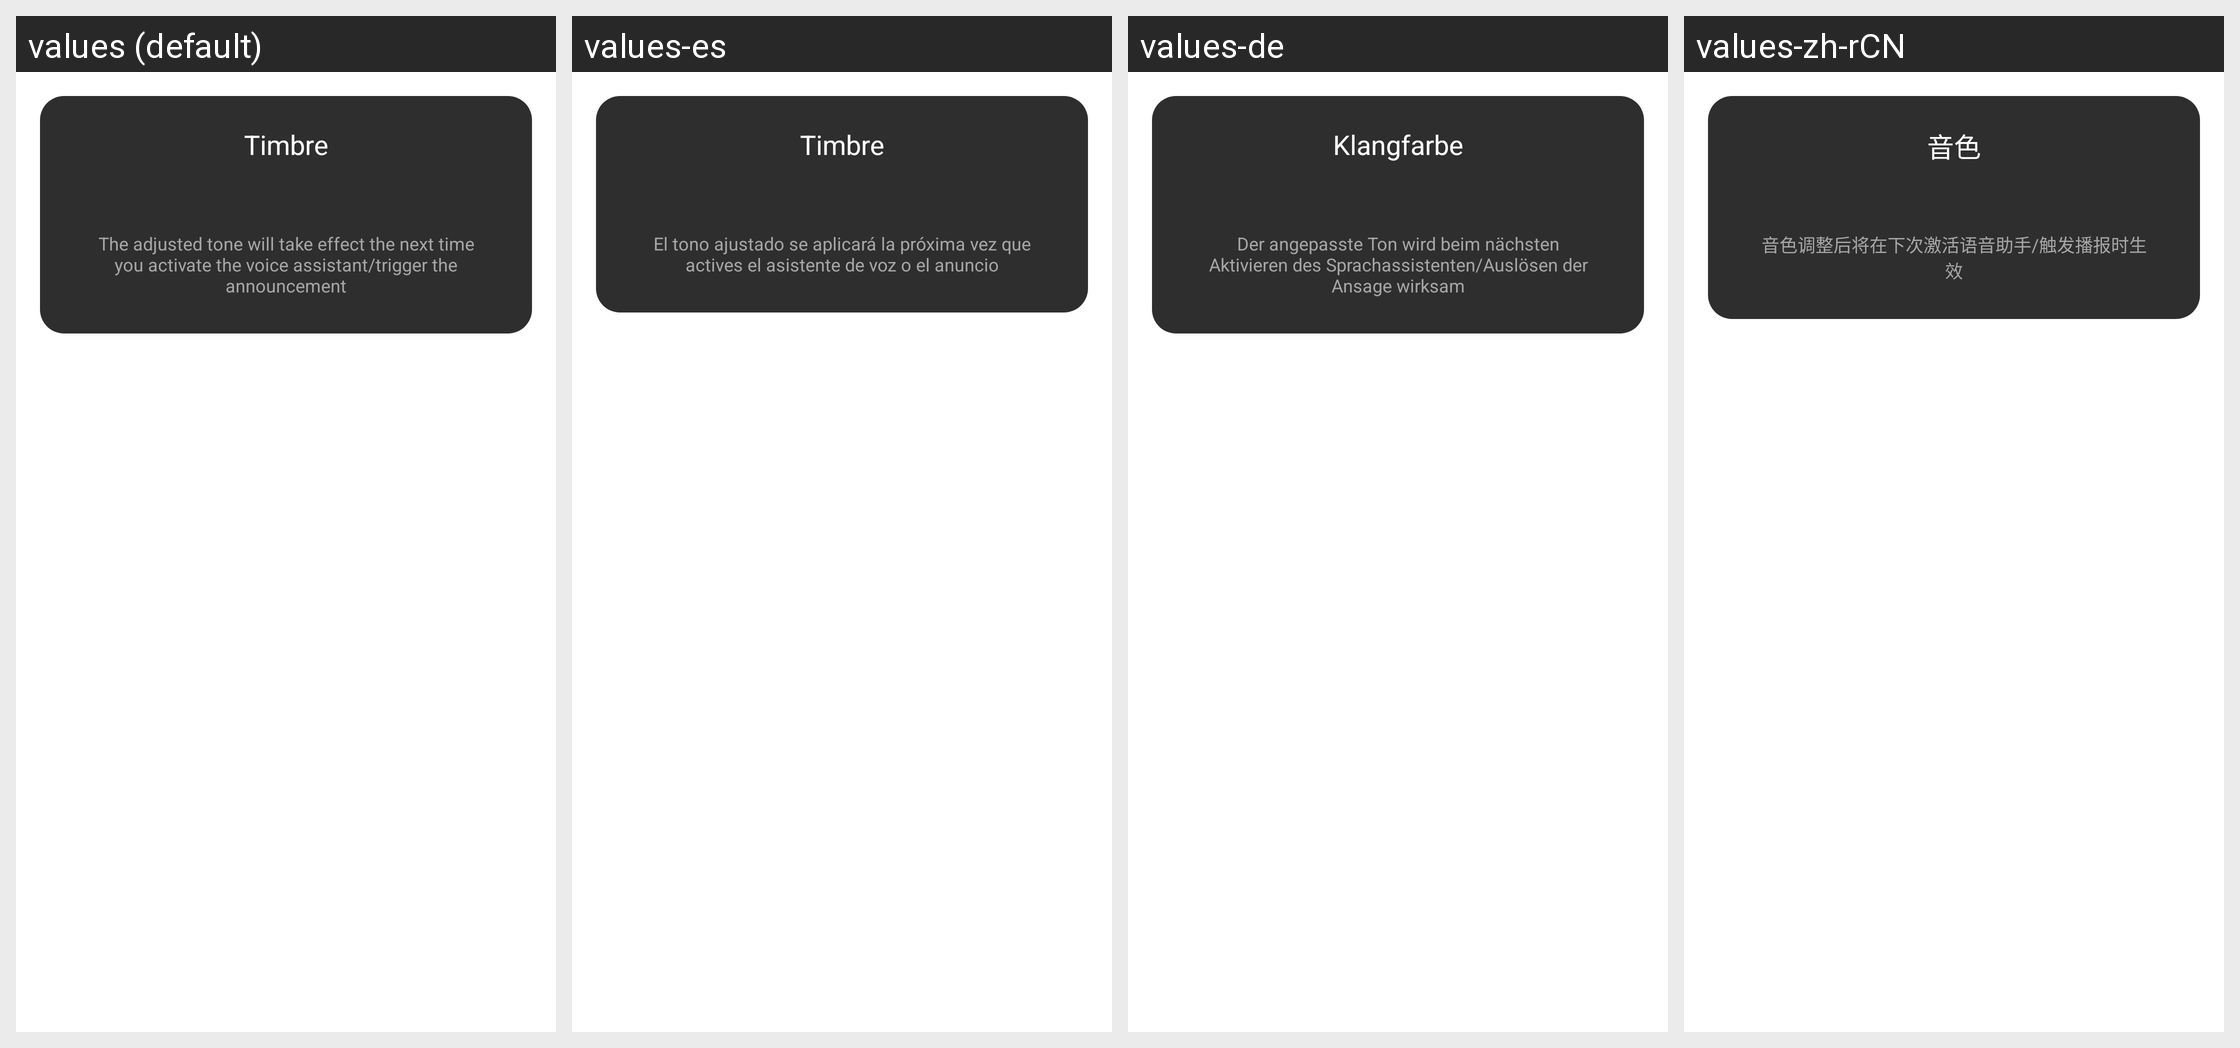

The same Android screen rendered under several of its app's locales, left to right. List the strings drawn on it with the default value and each locale's translation.
Android screen res/layout/dialog_fragment_timbre.xml rendered under 4 locales, left to right: values (default), values-es, values-de, values-zh-rCN. Device: Nexus 5 (rendered at 1080×1920; each locale shown at half size, 540×960, under a caption strip naming it); theme Theme.GlassStudio.
Other locales in the repository, not shown: values-ar, values-fr, values-hi-rIN, values-in-rID, values-it-rIT, values-ja, values-ko-rKR, values-pt, values-pt-rBR, values-ru-rRU, values-th-rTH, values-tr-rTR, values-vi-rVN, values-zh-rHK, values-zh-rTW.
Strings drawn on this screen, with the default value and each locale's value (text and hints the layout hard-codes, and strings that could not be matched under every locale, appear in the picture but are not listed):

h_glass_199
  values: Timbre
  values-es: Timbre
  values-de: Klangfarbe
  values-zh-rCN: 音色

h_glass_200
  values: The adjusted tone will take effect the next time you activate the voice assistant/trigger the announcement
  values-es: El tono ajustado se aplicará la próxima vez que actives el asistente de voz o el anuncio
  values-de: Der angepasste Ton wird beim nächsten Aktivieren des Sprachassistenten/Auslösen der Ansage wirksam
  values-zh-rCN: 音色调整后将在下次激活语音助手/触发播报时生效
